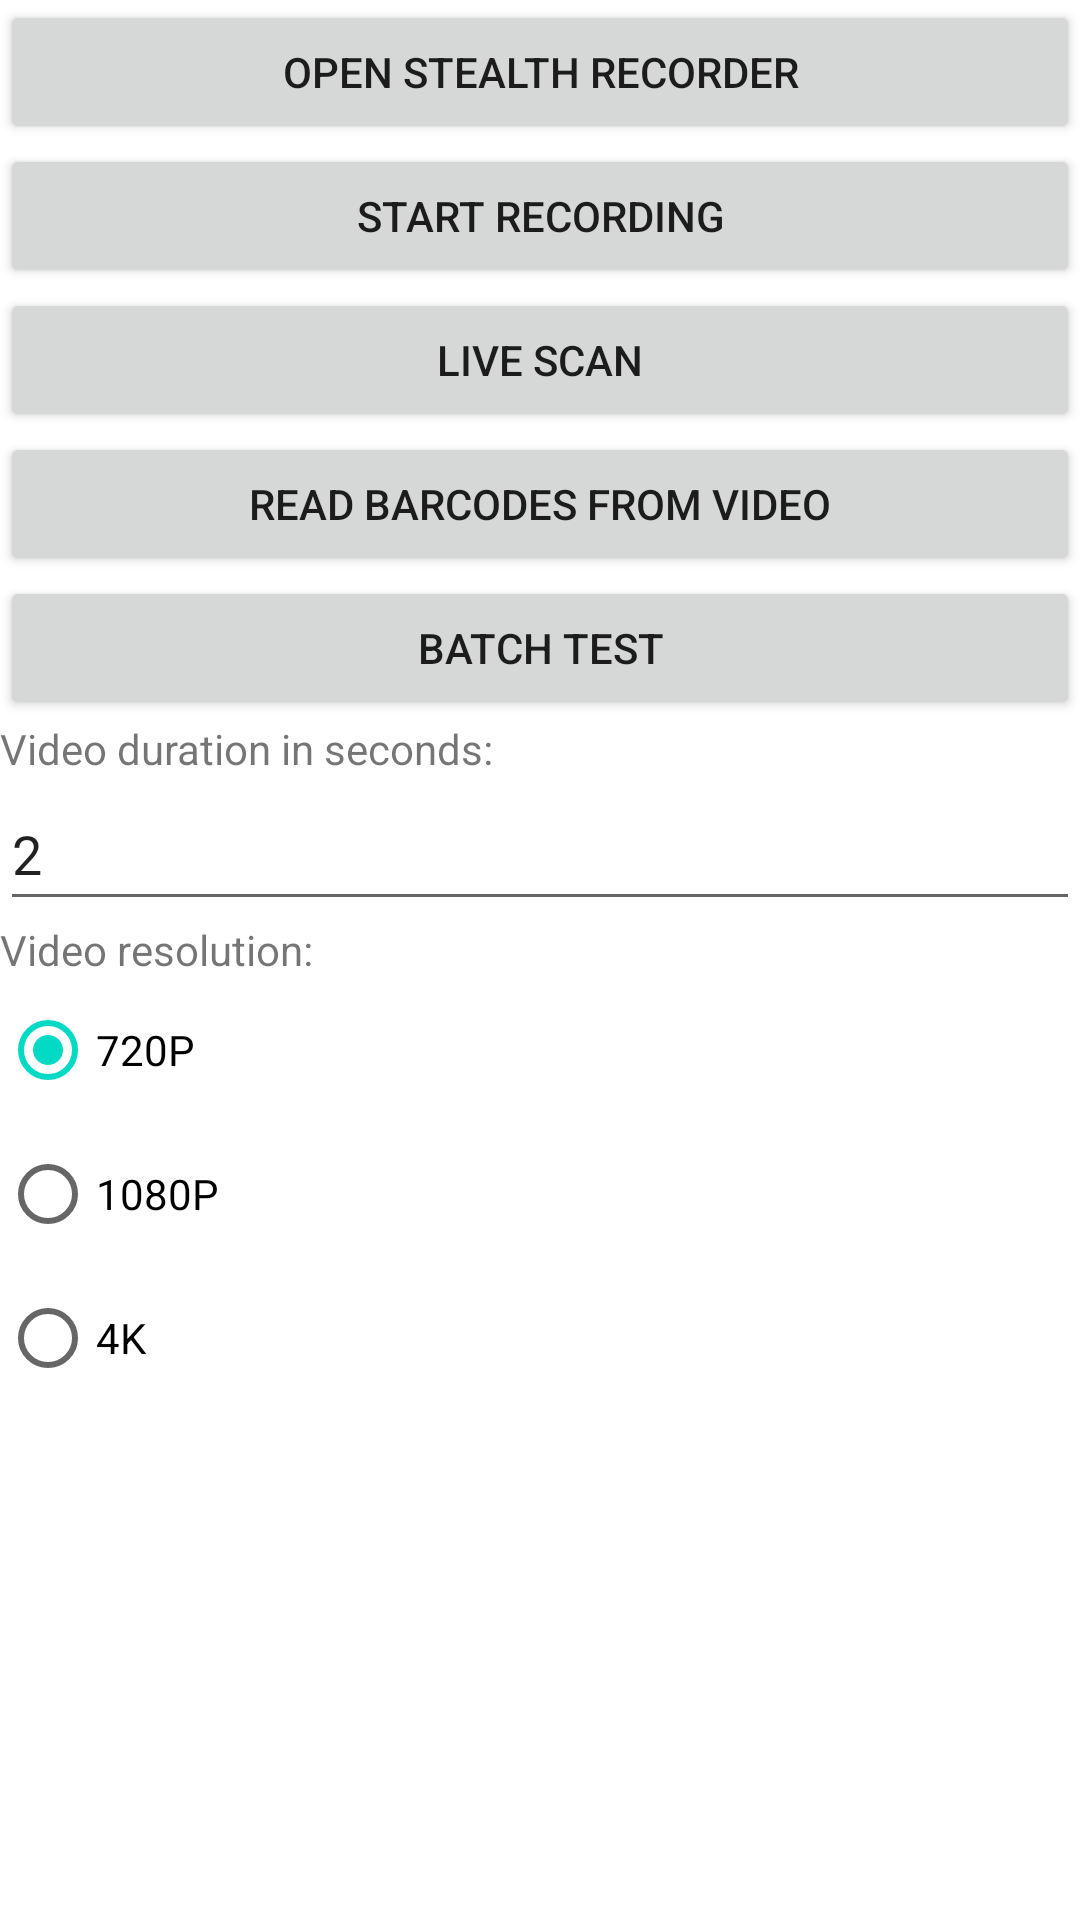

Here is an Android app screen rendered from its layout file. Give the layout XML and the strings, colors and styles it references.
<!-- AndroidManifest.xml: application theme Theme.CameraXVideo -->
<!-- res/layout/activity_main.xml -->
<?xml version="1.0" encoding="utf-8"?>

<androidx.constraintlayout.widget.ConstraintLayout xmlns:android="http://schemas.android.com/apk/res/android"
    xmlns:app="http://schemas.android.com/apk/res-auto"
    xmlns:tools="http://schemas.android.com/tools"
    android:layout_width="match_parent"
    android:layout_height="match_parent"
    tools:context=".MainActivity">

    <LinearLayout
        android:layout_width="match_parent"
        android:layout_height="match_parent"
        android:orientation="vertical"
        tools:layout_editor_absoluteX="64dp"
        tools:layout_editor_absoluteY="111dp">
        
        <Button
        android:id="@+id/btnStealthRecord"
        android:layout_width="match_parent"
        android:layout_height="wrap_content"
        android:text="Open Stealth Recorder" />  
        
        <Button
            android:id="@+id/startRecordingButton"
            android:layout_width="match_parent"
            android:layout_height="wrap_content"
            android:text="Start Recording" />

        <Button
            android:id="@+id/liveScanButton"
            android:layout_width="match_parent"
            android:layout_height="wrap_content"
            android:text="Live Scan" />

        <Button
            android:id="@+id/showVideoButton"
            android:layout_width="match_parent"
            android:layout_height="wrap_content"
            android:text="Read Barcodes From Video" />

        <Button
            android:id="@+id/batchTestButton"
            android:layout_width="match_parent"
            android:layout_height="wrap_content"
            android:text="Batch Test" />

        <TextView
            android:id="@+id/textView"
            android:layout_width="match_parent"
            android:layout_height="wrap_content"
            android:text="Video duration in seconds:" />

        <EditText
            android:id="@+id/durationEditText"
            android:layout_width="match_parent"
            android:layout_height="wrap_content"
            android:ems="10"
            android:inputType="number"
            android:minHeight="48dp"
            android:text="2" />

        <RadioGroup
            android:layout_width="match_parent"
            android:layout_height="match_parent" >

            <TextView
                android:id="@+id/textView2"
                android:layout_width="match_parent"
                android:layout_height="wrap_content"
                android:text="Video resolution:" />

            <RadioButton
                android:id="@+id/radioButton720P"
                android:layout_width="match_parent"
                android:layout_height="wrap_content"
                android:checked="true"
                android:text="720P" />

            <RadioButton
                android:id="@+id/radioButton1080P"
                android:layout_width="match_parent"
                android:layout_height="wrap_content"
                android:text="1080P" />

            <RadioButton
                android:id="@+id/radioButton4K"
                android:layout_width="match_parent"
                android:layout_height="wrap_content"
                android:text="4K" />
        </RadioGroup>

  
        
    </LinearLayout>
</androidx.constraintlayout.widget.ConstraintLayout>
<!-- resources referenced by this layout -->
<resources>
  <style name="Theme.CameraXVideo" parent="Theme.MaterialComponents.DayNight.DarkActionBar">
          
          <item name="colorPrimary">@color/purple_500</item>
          <item name="colorPrimaryVariant">@color/purple_700</item>
          <item name="colorOnPrimary">@color/white</item>
          
          <item name="colorSecondary">@color/teal_200</item>
          <item name="colorSecondaryVariant">@color/teal_700</item>
          <item name="colorOnSecondary">@color/black</item>
          
          <item name="android:statusBarColor" tools:targetApi="l">?attr/colorPrimaryVariant</item>
          
      </style>
  <!-- not gathered from this repository: default colours our renderer supplied (Android Studio template values) -->
  <color name="purple_500">#FF6200EE</color>
  <color name="purple_700">#FF3700B3</color>
  <color name="teal_200">#FF03DAC5</color>
  <color name="teal_700">#FF018786</color>
  <color name="black">#FF000000</color>
  <color name="white">#FFFFFFFF</color>
</resources>
